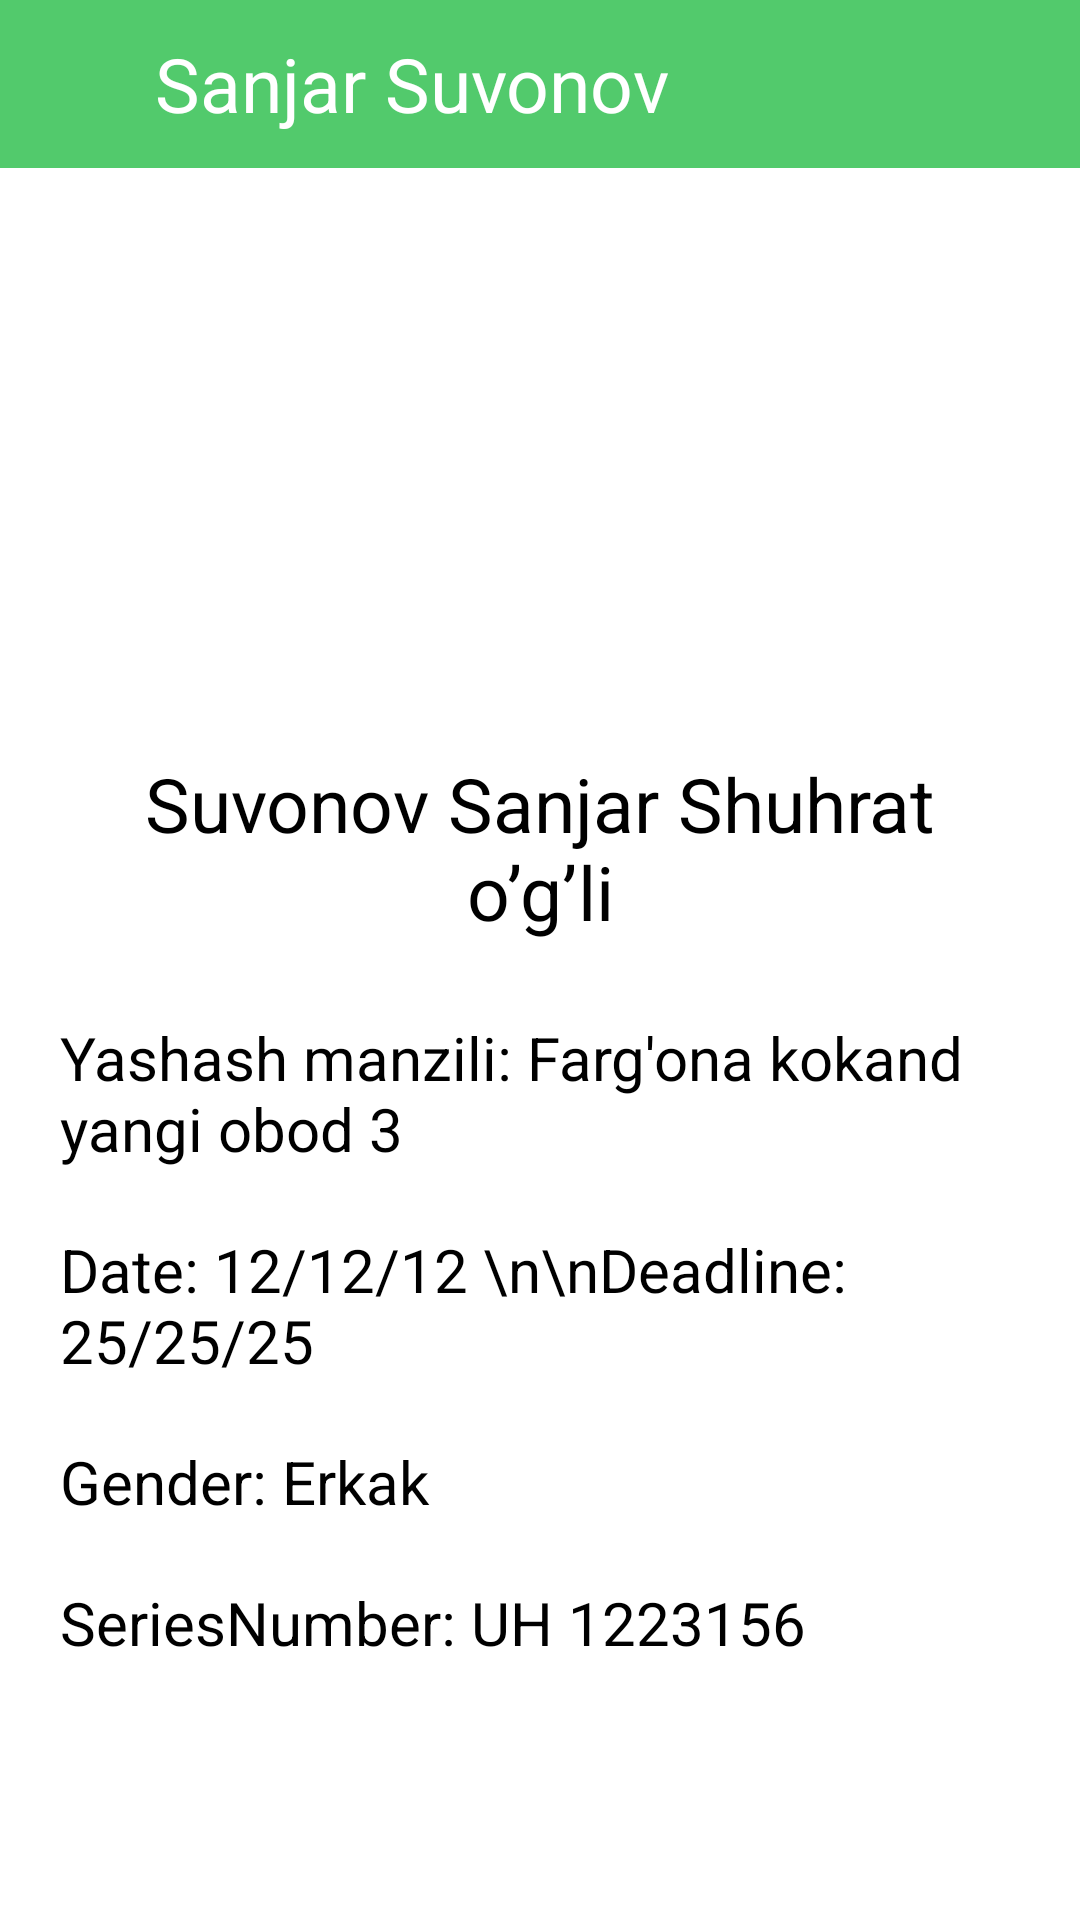

Reconstruct the res/layout file that produces this screen, plus the resources it refers to.
<!-- AndroidManifest.xml: application theme Theme.PassportRoom -->
<!-- res/layout/fragment_about.xml -->
<?xml version="1.0" encoding="utf-8"?>
<androidx.constraintlayout.widget.ConstraintLayout xmlns:android="http://schemas.android.com/apk/res/android"
    xmlns:app="http://schemas.android.com/apk/res-auto"
    xmlns:tools="http://schemas.android.com/tools"
    android:layout_width="match_parent"
    android:layout_height="match_parent"
    tools:context=".AboutFragment">

    <LinearLayout
        android:id="@+id/bar"
        android:layout_width="match_parent"
        android:layout_height="?actionBarSize"
        android:background="#52CA6C"
        android:orientation="horizontal"
        app:layout_constraintTop_toTopOf="parent">

        <ImageView
            android:id="@+id/back_btn"
            android:layout_width="match_parent"
            android:layout_height="match_parent"
            android:layout_marginLeft="10dp"
            android:layout_weight="6"
            android:background="@android:color/transparent"
            android:paddingHorizontal="10dp"
            android:scaleType="center"
            android:src="@drawable/back_png" />

        <TextView
            android:id="@+id/tv"
            android:layout_width="match_parent"
            android:layout_height="match_parent"
            android:layout_weight="1"
            android:gravity="center|left"
            android:text="Sanjar Suvonov"
            android:textColor="@color/white"
            android:textSize="25sp" />
    </LinearLayout>

    <ScrollView
        android:layout_width="match_parent"
        android:layout_height="0dp"
        android:orientation="vertical"
        app:layout_constraintBottom_toBottomOf="parent"
        app:layout_constraintLeft_toLeftOf="parent"
        app:layout_constraintRight_toRightOf="parent"
        app:layout_constraintTop_toBottomOf="@id/bar">


        <androidx.constraintlayout.widget.ConstraintLayout
            android:id="@+id/layout"
            android:layout_width="match_parent"
            android:layout_height="0dp"
            android:layout_margin="10dp"
            android:padding="10dp"
            app:layout_constraintBottom_toBottomOf="parent"
            app:layout_constraintTop_toBottomOf="@id/bar">

            <ImageView
                android:id="@+id/image"
                android:layout_width="250dp"
                android:layout_height="150dp"
                android:scaleType="centerCrop"
                android:src="@drawable/ic_launcher_background"
                app:layout_constraintBottom_toTopOf="@id/tv_fullname"
                app:layout_constraintLeft_toLeftOf="parent"
                app:layout_constraintRight_toRightOf="parent"
                app:layout_constraintTop_toTopOf="parent" />

            <TextView
                android:id="@+id/tv_fullname"
                android:layout_width="match_parent"
                android:layout_height="wrap_content"
                android:layout_marginTop="20dp"
                android:gravity="center"
                android:padding="5dp"
                android:text="Suvonov Sanjar Shuhrat o’g’li"
                android:textColor="@color/black"
                android:textSize="25sp"
                app:layout_constraintBottom_toTopOf="@id/region"
                app:layout_constraintLeft_toLeftOf="parent"
                app:layout_constraintRight_toRightOf="parent"
                app:layout_constraintTop_toBottomOf="@id/image" />

            <TextView
                android:id="@+id/region"
                android:layout_width="match_parent"
                android:layout_height="wrap_content"
                android:layout_marginTop="20dp"
                android:text="Yashash manzili: Farg'ona kokand yangi obod 3"
                android:textColor="@color/black"
                android:textSize="20sp"
                app:layout_constraintBottom_toTopOf="@id/passport_date_deadline"
                app:layout_constraintTop_toBottomOf="@id/tv_fullname" />

            <TextView
                android:id="@+id/passport_date_deadline"
                android:layout_width="match_parent"
                android:layout_height="wrap_content"
                android:layout_marginTop="20dp"
                android:text="Date: 12/12/12 \n\nDeadline: 25/25/25"
                android:textColor="@color/black"
                android:textSize="20sp"
                app:layout_constraintBottom_toTopOf="@id/gender"
                app:layout_constraintTop_toBottomOf="@id/region" />

            <TextView
                android:id="@+id/gender"
                android:layout_width="match_parent"
                android:layout_height="wrap_content"
                android:layout_marginTop="20dp"
                android:text="Gender: Erkak"
                android:textColor="@color/black"
                android:textSize="20sp"
                app:layout_constraintTop_toBottomOf="@id/passport_date_deadline" />

            <TextView
                android:id="@+id/tv_passport_Series"
                android:layout_width="match_parent"
                android:layout_height="wrap_content"
                android:layout_marginTop="20dp"
                android:text="SeriesNumber: UH 1223156"
                android:textColor="@color/black"
                android:textSize="20sp"
                app:layout_constraintTop_toBottomOf="@id/gender" />

        </androidx.constraintlayout.widget.ConstraintLayout>
    </ScrollView>


</androidx.constraintlayout.widget.ConstraintLayout>
<!-- resources referenced by this layout -->
<resources>
  <style name="Theme.PassportRoom" parent="Theme.MaterialComponents.DayNight.NoActionBar">
          
          <item name="colorPrimary">@color/purple_500</item>
          <item name="colorPrimaryVariant">@color/purple_700</item>
          <item name="colorOnPrimary">@color/white</item>
          
          <item name="colorSecondary">@color/teal_200</item>
          <item name="colorSecondaryVariant">@color/teal_700</item>
          <item name="colorOnSecondary">@color/black</item>
          
          <item name="android:statusBarColor" tools:targetApi="l">?attr/colorPrimaryVariant</item>
          
      </style>
  <!-- not gathered from this repository: default colours our renderer supplied (Android Studio template values) -->
  <color name="purple_500">#FF6200EE</color>
  <color name="purple_700">#FF3700B3</color>
  <color name="teal_200">#FF03DAC5</color>
  <color name="teal_700">#FF018786</color>
  <color name="black">#FF000000</color>
  <color name="white">#FFFFFFFF</color>
</resources>
